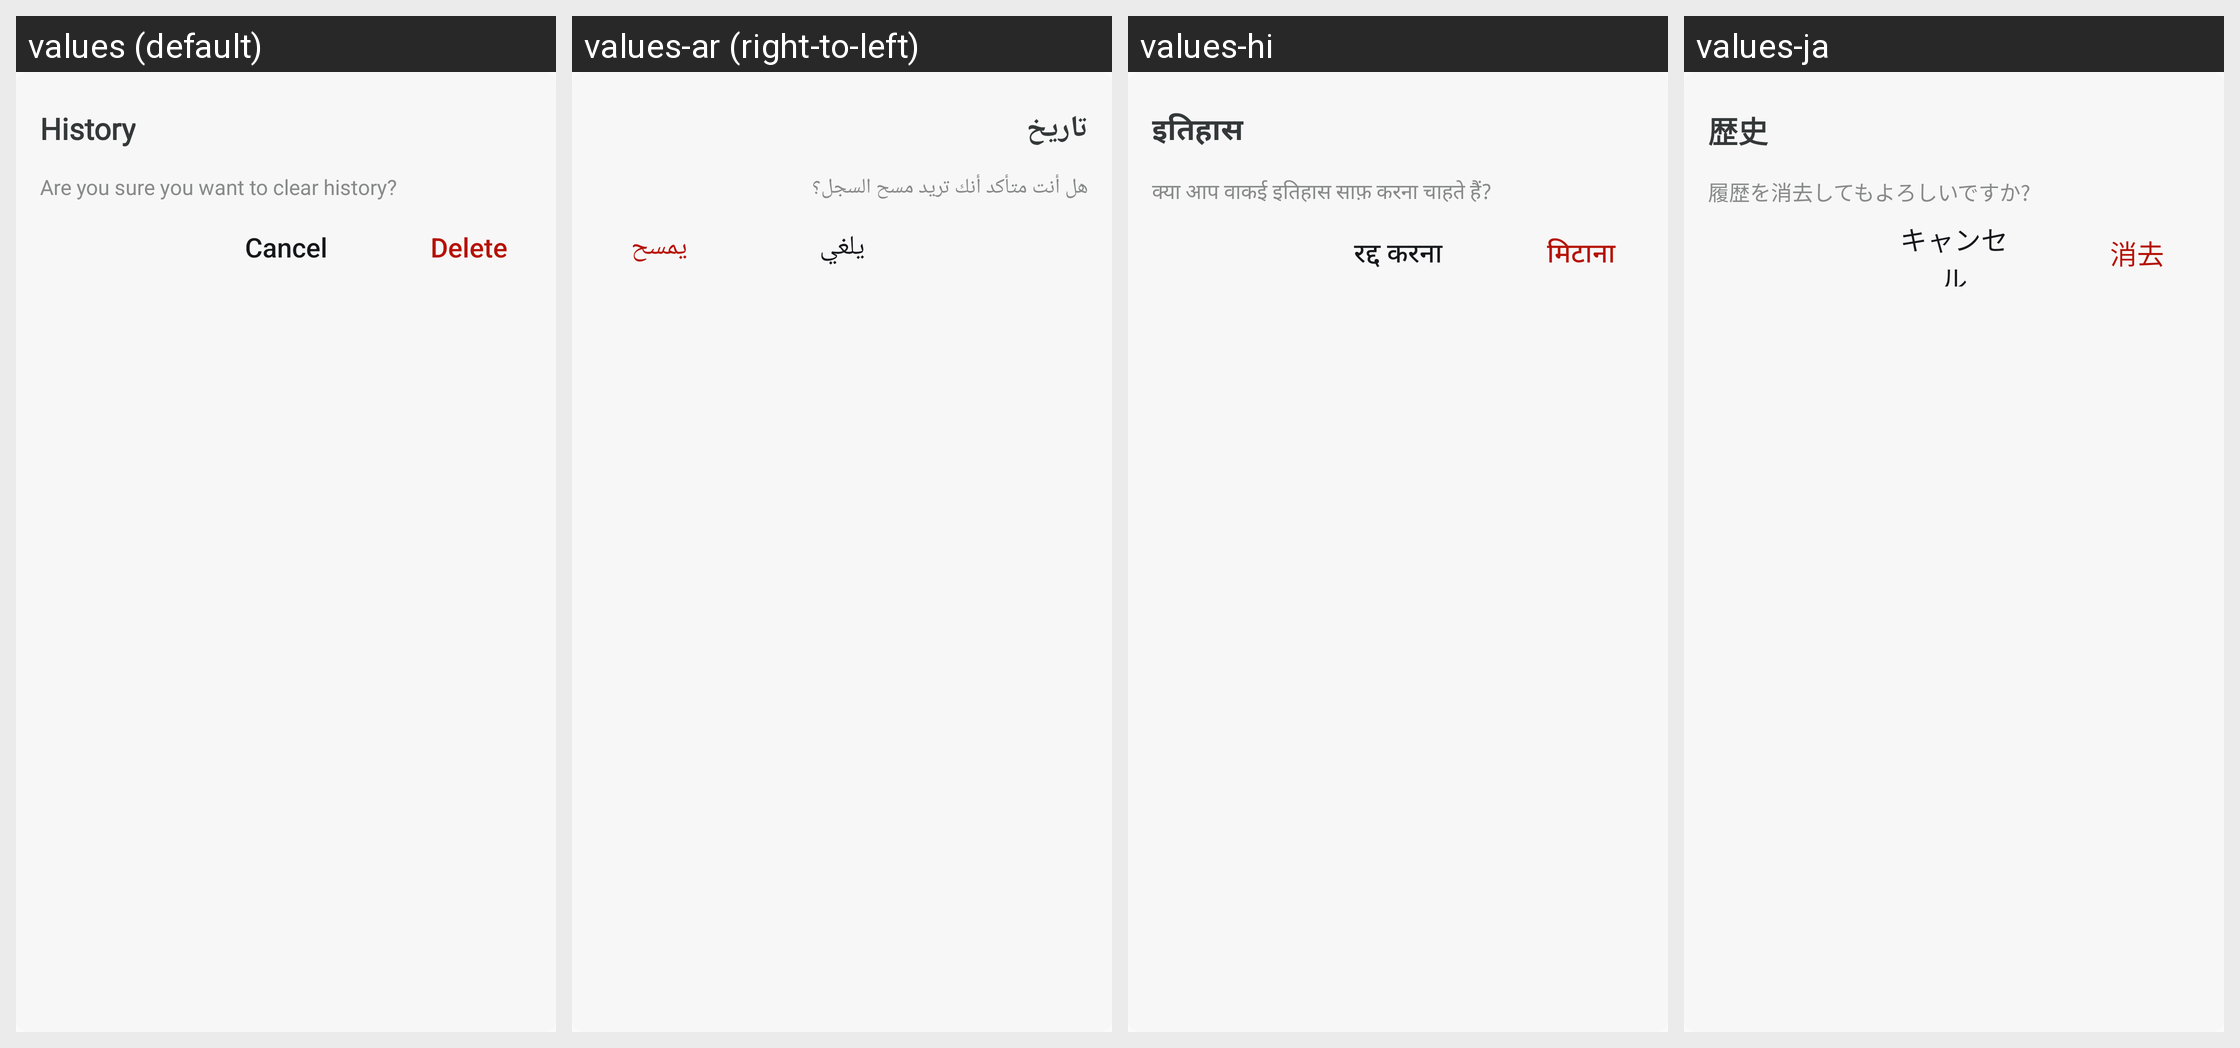

The same Android screen rendered under several of its app's locales, left to right. List the strings drawn on it with the default value and each locale's translation.
Android screen res/layout/clearhistory_dailog.xml rendered under 4 locales, left to right: values (default), values-ar (right-to-left), values-hi, values-ja. Device: Nexus 5 (rendered at 1080×1920; each locale shown at half size, 540×960, under a caption strip naming it); theme Theme.Bottomnavpdf.
Other locales in the repository, not shown: values-de, values-es, values-fr, values-tr, values-zh-rCN.
Strings drawn on this screen, with the default value and each locale's value (text and hints the layout hard-codes, and strings that could not be matched under every locale, appear in the picture but are not listed):

history
  values: History
  values-ar: تاريخ
  values-hi: इतिहास
  values-ja: 歴史

clearhistorytext
  values: Are you sure you want to clear history?
  values-ar: هل أنت متأكد أنك تريد مسح السجل؟
  values-hi: क्या आप वाकई इतिहास साफ़ करना चाहते हैं?
  values-ja: 履歴を消去してもよろしいですか?

cancel
  values: Cancel
  values-ar: يلغي
  values-hi: रद्द करना
  values-ja: キャンセル

delete
  values: Delete
  values-ar: يمسح
  values-hi: मिटाना
  values-ja: 消去
